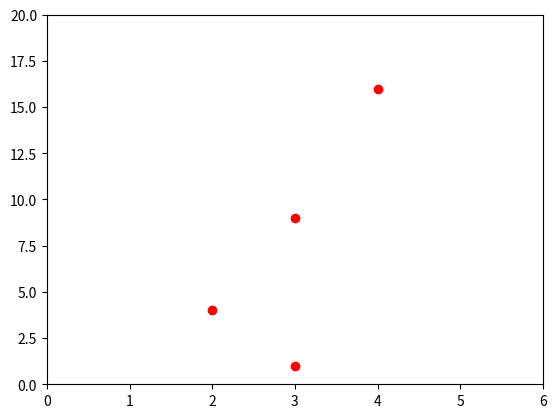

The script that saved this image:
import matplotlib.pyplot as plt

plt.plot([3, 2, 3, 4], [1, 4, 9, 16], 'ro')
plt.axis([0, 6, 0, 20])
plt.show()